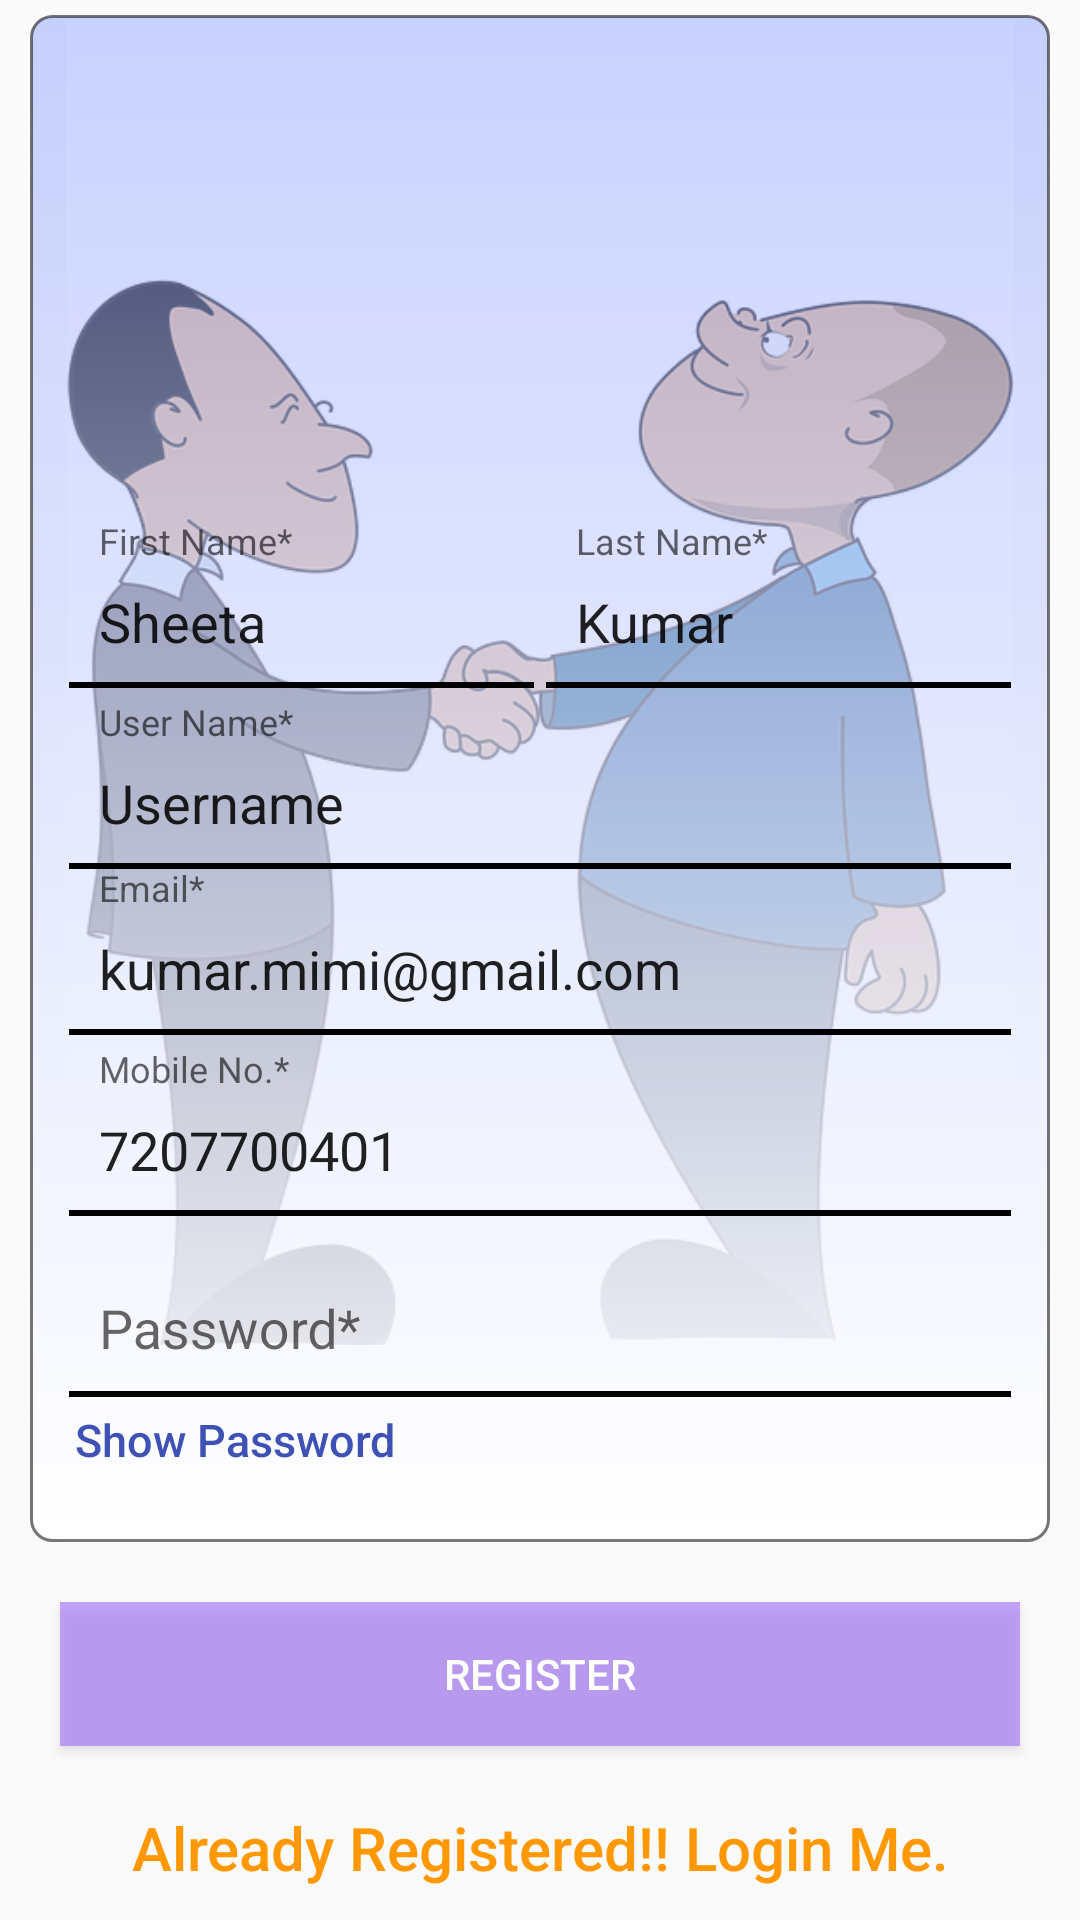

This screen was rendered from an Android layout file. Write that file and the resources it references.
<!-- AndroidManifest.xml: activity theme AppTheme -->
<!-- res/layout/activity_register.xml -->
<?xml version="1.0" encoding="utf-8"?>
<LinearLayout xmlns:android="http://schemas.android.com/apk/res/android"
    xmlns:tools="http://schemas.android.com/tools"
    android:id="@+id/activity_register"
    android:layout_width="match_parent"
    android:layout_height="match_parent"
    android:paddingBottom="@dimen/activity_vertical_margin"
    android:paddingLeft="@dimen/activity_horizontal_margin"
    android:paddingRight="@dimen/activity_horizontal_margin"
    android:paddingTop="@dimen/activity_vertical_margin"
    tools:context="com.bzyness.bzyness.activity.RegisterActivity"
    android:orientation="vertical"
    android:gravity="center"
    android:weightSum="1">
<FrameLayout
    android:layout_width="match_parent"
    android:layout_height="0dp"
    android:layout_weight="1"
    android:layout_marginTop="5dp"
    android:layout_marginLeft="10dp"
    android:layout_marginRight="10dp">

    <ImageView
        android:layout_width="match_parent"
        android:layout_height="match_parent"
        android:src="@drawable/business_bg_5"
        android:background="@color/white"
        android:layout_marginLeft="12dp"
        android:layout_marginRight="12dp"
        android:layout_marginTop="2dp"
        android:layout_marginBottom="-2dp"
        android:layout_centerInParent="true"
        />



            <LinearLayout
                android:layout_width="match_parent"
                android:layout_height="match_parent"
                android:orientation="vertical"
                android:padding="5dp"
                android:gravity="bottom"
                android:background="@drawable/bg_rounded_square_holder_register">

                <LinearLayout
                    android:layout_width="match_parent"
                    android:layout_height="wrap_content"
                    android:orientation="horizontal"
                    android:layout_marginLeft="8dp"
                    android:layout_marginRight="8dp">

                    <android.support.design.widget.TextInputLayout
                        android:id="@+id/rTextFName"
                        android:layout_width="0dp"
                        android:layout_height="wrap_content"
                        android:layout_marginBottom="5dp"
                        android:layout_weight="0.5"
                        android:layout_marginRight="2dp">

                        <android.support.design.widget.TextInputEditText
                            android:id="@+id/rEditFName"
                            android:text="Sheeta"
                            android:layout_width="match_parent"
                            android:layout_height="wrap_content"
                            android:hint="@string/hint_fname"
                            android:padding="10dp"
                            android:background="@drawable/input_box"
                            />
                    </android.support.design.widget.TextInputLayout>

                    <android.support.design.widget.TextInputLayout
                        android:id="@+id/rTextLName"
                        android:layout_width="0dp"
                        android:layout_height="wrap_content"
                        android:layout_marginBottom="5dp"
                        android:layout_weight="0.5"
                        android:layout_marginLeft="2dp">
                        <android.support.design.widget.TextInputEditText
                            android:id="@+id/rEditLName"
                            android:text="Kumar"
                            android:layout_width="match_parent"
                            android:layout_height="wrap_content"
                            android:hint="@string/hint_lname"
                            android:padding="10dp"
                            android:background="@drawable/input_box"
                            />
                    </android.support.design.widget.TextInputLayout>


                </LinearLayout>

                <android.support.design.widget.TextInputLayout
                    android:id="@+id/rTextUName"
                    android:layout_width="match_parent"
                    android:layout_height="wrap_content"
                    android:layout_marginLeft="8dp"
                    android:layout_marginRight="8dp">

                    <android.support.design.widget.TextInputEditText
                        android:layout_width="match_parent"
                        android:layout_height="wrap_content"
                        android:text="Username"
                        android:id="@+id/rEditUName"
                        android:hint="@string/hint_uname"
                        android:padding="10dp"
                        android:background="@drawable/input_box"/>

                </android.support.design.widget.TextInputLayout>


                <android.support.design.widget.TextInputLayout
                    android:id="@+id/rTextEmail"
                    android:layout_width="match_parent"
                    android:layout_height="wrap_content"
                    android:layout_marginBottom="5dp"
                    android:layout_marginLeft="8dp"
                    android:layout_marginRight="8dp">

                    <android.support.design.widget.TextInputEditText
                        android:layout_width="match_parent"
                        android:layout_height="wrap_content"
                        android:id="@+id/rEditEmail"
                        android:text="kumar.mimi@gmail.com"
                        android:hint="@string/hint_email"
                        android:inputType="textEmailAddress"
                        android:padding="10dp"
                        android:background="@drawable/input_box"/>

                </android.support.design.widget.TextInputLayout>


                <android.support.design.widget.TextInputLayout
                    android:id="@+id/rTextPhone"
                    android:layout_width="match_parent"
                    android:layout_height="wrap_content"
                    android:layout_marginBottom="5dp"
                    android:layout_marginLeft="8dp"
                    android:layout_marginRight="8dp">

                    <android.support.design.widget.TextInputEditText
                        android:layout_width="match_parent"
                        android:layout_height="wrap_content"
                        android:id="@+id/rEditPhone"
                        android:hint="@string/hint_phone"
                        android:inputType="phone"
                        android:padding="10dp"
                        android:text="7207700401"

                        android:background="@drawable/input_box"/>

                </android.support.design.widget.TextInputLayout>


                <android.support.design.widget.TextInputLayout
                    android:id="@+id/rTextPassword"
                    android:layout_width="match_parent"
                    android:layout_height="wrap_content"
                    android:layout_marginLeft="8dp"
                    android:layout_marginRight="8dp">

                    <android.support.design.widget.TextInputEditText
                        android:layout_width="match_parent"
                        android:layout_height="wrap_content"
                        android:id="@+id/rEditPassword"
                        android:hint="@string/hint_password"
                        android:inputType="textPassword"
                        android:padding="10dp"
                        android:background="@drawable/input_box"
                        />

                </android.support.design.widget.TextInputLayout>


                <Button
                    android:layout_width="wrap_content"
                    android:layout_height="wrap_content"
                    android:id="@+id/show_password_btn"
                    android:layout_marginBottom="5dp"
                    android:layout_marginLeft="10dp"
                    android:layout_marginRight="10dp"
                    android:layout_marginTop="-10dp"
                    android:background="@android:color/transparent"
                    android:text="@string/show_password"
                    android:textAllCaps="false"
                    android:textColor="@color/colorPrimary"
                    android:textSize="15sp" />

            </LinearLayout>


</FrameLayout>
    <Button
        android:layout_width="match_parent"
        android:layout_height="wrap_content"
        android:text="@string/btn_register"
        android:layout_marginTop="20dp"
        android:layout_marginLeft="20dp"
        android:layout_marginRight="20dp"
        android:layout_marginBottom="5dp"
        android:background="@color/register_btn_color"
        android:textColor="@color/white"
        android:id="@+id/btnRegister"
        android:onClick="register" />

    <Button
        android:layout_width="match_parent"
        android:layout_height="wrap_content"
        android:id="@+id/btnLinkToLoginScreen"
        android:layout_marginTop="5dip"
        android:background="@android:color/transparent"
        android:text="@string/btn_link_to_login"
        android:textAllCaps="false"
        android:textColor="@color/first_color"
        android:textSize="20sp"
        android:onClick="gotoLogin"
        />


</LinearLayout>
<!-- resources referenced by this layout -->
<resources>
  <color name="colorPrimary">#3F51B5</color>
  <color name="first_color">#FF9803</color>
  <color name="register_btn_color">#88975FFD</color>
  <color name="white">#ffffff</color>
  <dimen name="activity_horizontal_margin">0dp</dimen>
  <dimen name="activity_vertical_margin">0dp</dimen>
  <!-- drawable bg_rounded_square_holder_register (drawable) -->
  <?xml version="1.0" encoding="utf-8"?>
  <shape
      xmlns:android="http://schemas.android.com/apk/res/android"
      android:shape="rectangle">
  
      <gradient android:startColor="@color/light_theme_color"
          android:endColor="@color/white"
          android:angle="270"/>
  
      <stroke android:width="1dp"
          android:color="#88000000"
          />
  
      <padding android:left="3dp"
          android:top="1dp"
          android:right="1dp"
          android:bottom="1dp"
          />
  
      <corners android:bottomRightRadius="7dp" android:bottomLeftRadius="7dp"
          android:topLeftRadius="7dp" android:topRightRadius="7dp"/>
  
  </shape>
  <!-- drawable business_bg_5: png bitmap (drawable, 91764 bytes) -->
  <!-- drawable input_box (drawable) -->
  <?xml version="1.0" encoding="utf-8"?>
  <layer-list xmlns:android="http://schemas.android.com/apk/res/android">
  <item >
      <selector>
  
          <item android:state_focused="true">
              <shape
                  xmlns:android="http://schemas.android.com/apk/res/android"
                  android:shape="rectangle">
  
                  <gradient android:startColor="@color/bg_rounded_square_input_1" android:endColor="@color/white"
                      android:angle="225"/>
  
  
                  <padding android:left="1dp"
                      android:top="1dp"
                      android:right="1dp" />
  
                  <corners android:bottomRightRadius="7dp" android:bottomLeftRadius="7dp"
                      android:topLeftRadius="7dp" android:topRightRadius="7dp"/>
  
              </shape>
          </item>
  
  
  
      </selector>
  </item>
  
      <item android:top="-4dp" android:left="-4dp" android:right="-4dp">
         <shape>
             <solid android:color="@android:color/transparent"></solid>
             <stroke android:color="@color/black"
                 android:width="2dp"></stroke>
  
  
         </shape>
  
      </item>
  
  
      </layer-list>
  <string name="btn_link_to_login">Already Registered!! Login Me.</string>
  <string name="btn_register">REGISTER</string>
  <string name="hint_email">Email*</string>
  <string name="hint_fname">First Name*</string>
  <string name="hint_lname">Last Name*</string>
  <string name="hint_password">Password*</string>
  <string name="hint_phone">Mobile No.*</string>
  <string name="hint_uname">User Name*</string>
  <string name="show_password">Show Password </string>
  <style name="AppTheme" parent="Theme.AppCompat.Light.DarkActionBar">
          
          <item name="colorPrimary">@color/colorPrimary</item>
          <item name="colorPrimaryDark">@color/colorPrimaryDark</item>
          <item name="colorAccent">@color/colorAccent</item>
          <item name="windowActionBar">false</item>
          <item name="windowNoTitle">true</item>
      </style>
  <color name="light_theme_color">#66778FFD</color>
  <color name="bg_rounded_square_input_1">#D4F0F4</color>
  <color name="black">#000000</color>
  <color name="colorPrimaryDark">#303F9F</color>
  <color name="colorAccent">#FF4081</color>
</resources>
